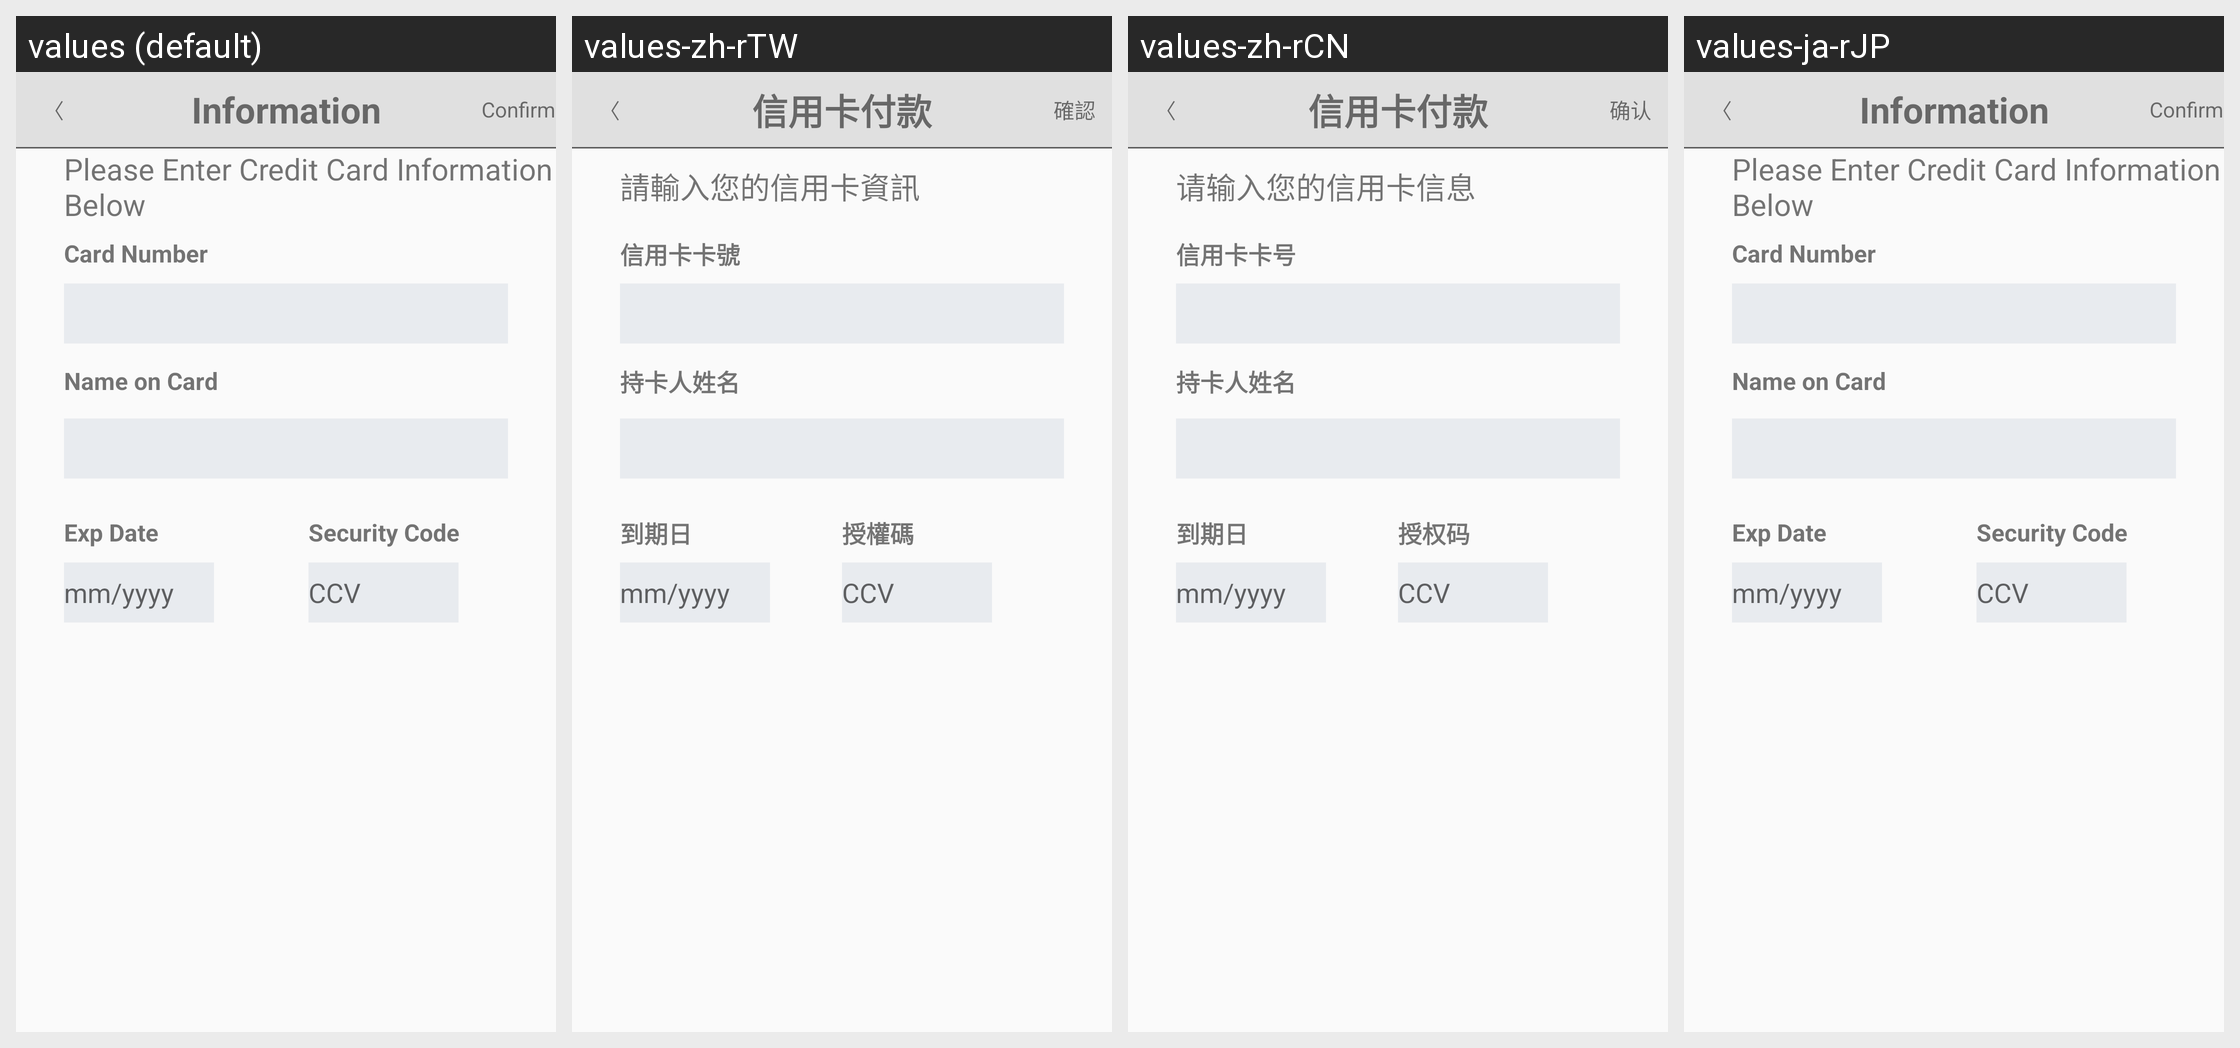

The Android screen above is rendered under several locales of the same app. Produce the string resources it draws, with the default and per-locale values.
Android screen res/layout/fragment_v_credit_card.xml rendered under 4 locales, left to right: values (default), values-zh-rTW, values-zh-rCN, values-ja-rJP. Device: Nexus 5 (rendered at 1080×1920; each locale shown at half size, 540×960, under a caption strip naming it); theme AppTheme.
Strings drawn on this screen, with the default value and each locale's value (text and hints the layout hard-codes, and strings that could not be matched under every locale, appear in the picture but are not listed):

global_back
  values: 〈
  values-zh-rTW: 〈  [not translated; the default value is used]
  values-zh-rCN: 〈  [not translated; the default value is used]
  values-ja-rJP: 〈  [not translated; the default value is used]

global_confirm
  values: Confirm
  values-zh-rTW: 確認
  values-zh-rCN: 确认
  values-ja-rJP: Confirm

map_ebike_card_title
  values: Information
  values-zh-rTW: 信用卡付款
  values-zh-rCN: 信用卡付款
  values-ja-rJP: Information

map_ebike_card_message
  values: Please Enter Credit Card Information Below
  values-zh-rTW: 請輸入您的信用卡資訊
  values-zh-rCN: 请输入您的信用卡信息
  values-ja-rJP: Please Enter Credit Card Information Below

map_ebike_card_number
  values: Card Number
  values-zh-rTW: 信用卡卡號
  values-zh-rCN: 信用卡卡号
  values-ja-rJP: Card Number

map_ebike_card_name
  values: Name on Card
  values-zh-rTW: 持卡人姓名
  values-zh-rCN: 持卡人姓名
  values-ja-rJP: Name on Card

map_ebike_card_date
  values: Exp Date
  values-zh-rTW: 到期日
  values-zh-rCN: 到期日
  values-ja-rJP: Exp Date

map_ebike_card_date_exp
  values: mm/yyyy
  values-zh-rTW: mm/yyyy  [not translated; the default value is used]
  values-zh-rCN: mm/yyyy  [not translated; the default value is used]
  values-ja-rJP: mm/yyyy  [not translated; the default value is used]

map_ebike_card_code
  values: Security Code
  values-zh-rTW: 授權碼
  values-zh-rCN: 授权码
  values-ja-rJP: Security Code

map_ebike_card_ccv
  values: CCV
  values-zh-rTW: CCV  [not translated; the default value is used]
  values-zh-rCN: CCV  [not translated; the default value is used]
  values-ja-rJP: CCV  [not translated; the default value is used]
